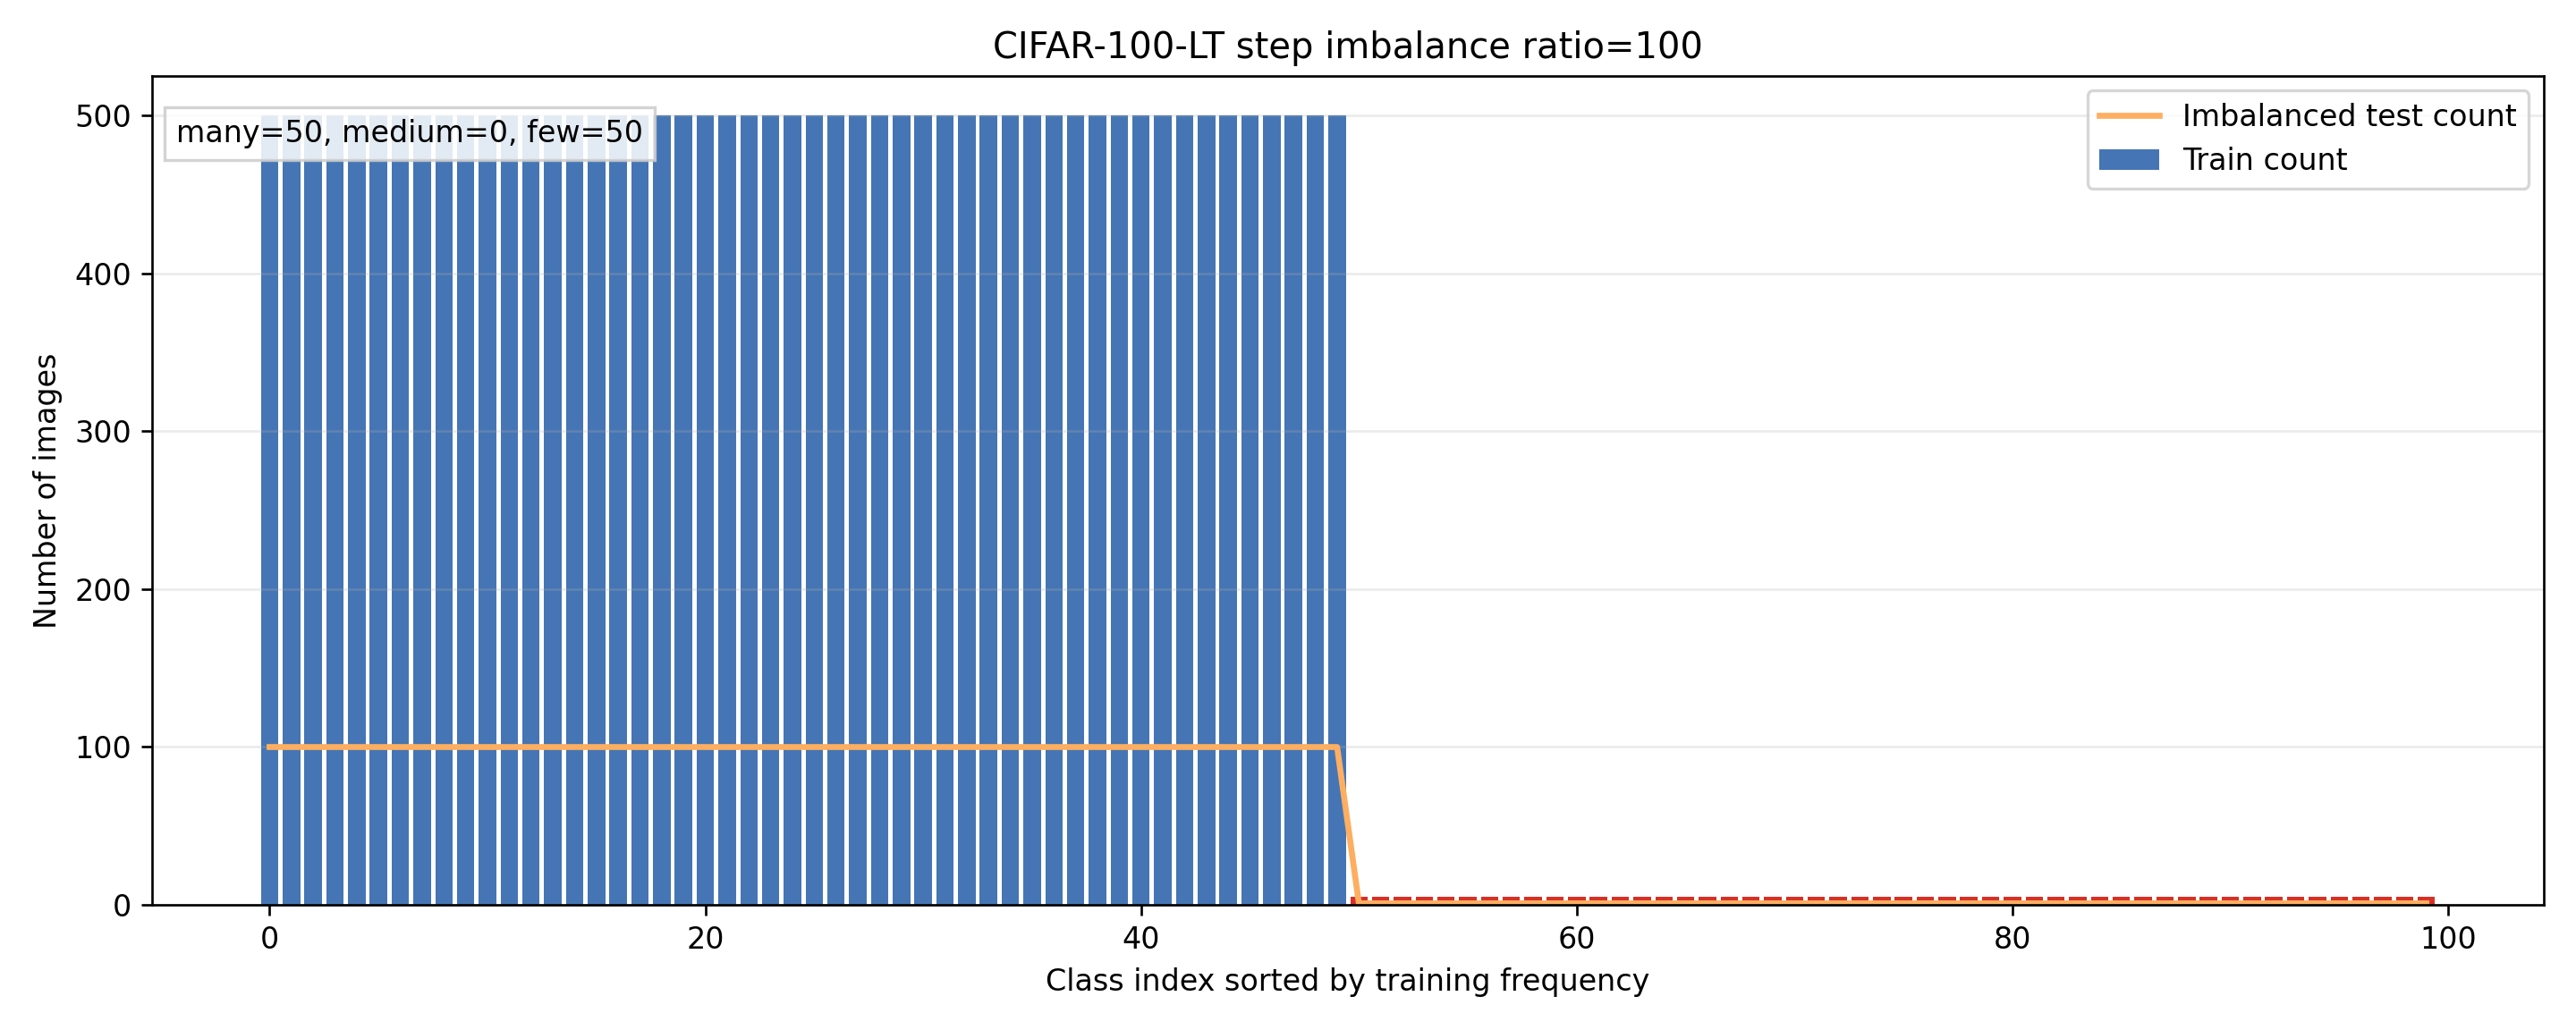

The table this chart was drawn from, first rows:
class_id, train_count, imbalanced_test_count, group
0, 500, 100, many
1, 500, 100, many
2, 500, 100, many
3, 500, 100, many
4, 500, 100, many
5, 500, 100, many
6, 500, 100, many
7, 500, 100, many
8, 500, 100, many
9, 500, 100, many
10, 500, 100, many
11, 500, 100, many
12, 500, 100, many
13, 500, 100, many
14, 500, 100, many
15, 500, 100, many
16, 500, 100, many
17, 500, 100, many
18, 500, 100, many
19, 500, 100, many
20, 500, 100, many
21, 500, 100, many
22, 500, 100, many
23, 500, 100, many
24, 500, 100, many
25, 500, 100, many
26, 500, 100, many
27, 500, 100, many
28, 500, 100, many
29, 500, 100, many
30, 500, 100, many
31, 500, 100, many
32, 500, 100, many
33, 500, 100, many
34, 500, 100, many
35, 500, 100, many
36, 500, 100, many
37, 500, 100, many
38, 500, 100, many
39, 500, 100, many
40, 500, 100, many
41, 500, 100, many
42, 500, 100, many
43, 500, 100, many
44, 500, 100, many
45, 500, 100, many
46, 500, 100, many
47, 500, 100, many
48, 500, 100, many
49, 500, 100, many
50, 5, 1, few
51, 5, 1, few
52, 5, 1, few
53, 5, 1, few
54, 5, 1, few
55, 5, 1, few
56, 5, 1, few
57, 5, 1, few
58, 5, 1, few
59, 5, 1, few
... 40 more rows
